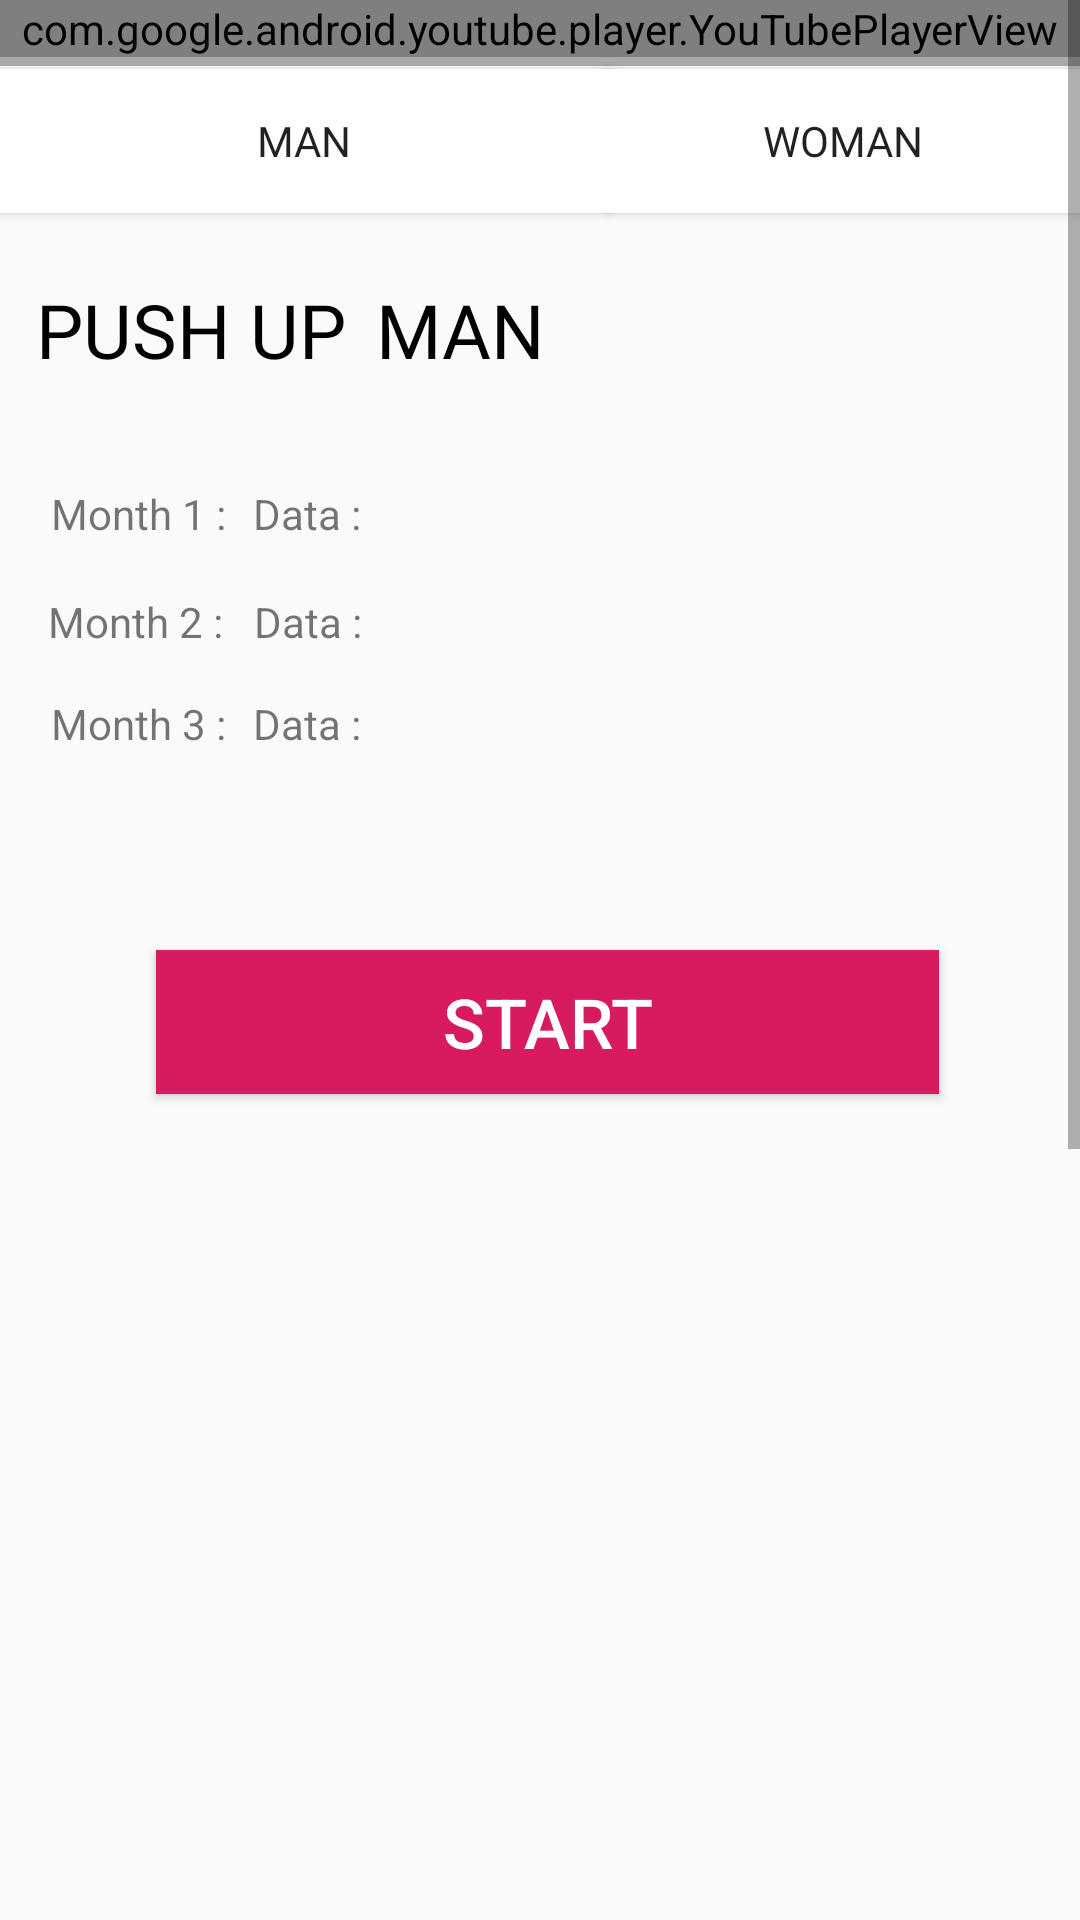

Produce the Android XML layout that renders to this screen, including the resource entries it uses.
<!-- AndroidManifest.xml: application theme AppTheme -->
<!-- res/layout/activity_detail.xml -->
<?xml version="1.0" encoding="utf-8"?>
<RelativeLayout xmlns:android="http://schemas.android.com/apk/res/android"
    xmlns:app="http://schemas.android.com/apk/res-auto"
    android:layout_width="match_parent"
    android:layout_height="match_parent"
    xmlns:tools="http://schemas.android.com/tools"
    android:orientation="vertical"
    android:weightSum="100">

    <ScrollView
        android:layout_width="wrap_content"
        android:layout_height="match_parent">

        <RelativeLayout
            android:layout_width="wrap_content"
            android:layout_height="5dp"
            android:scaleType="fitCenter">



            <com.google.android.youtube.player.YouTubePlayerView
                android:id="@+id/youtube"
                android:layout_width="match_parent"
                android:layout_height="match_parent"

                android:layout_alignParentStart="true"
                android:layout_alignParentEnd="true"
                android:layout_marginStart="0dp"
                android:layout_marginEnd="0dp">

            </com.google.android.youtube.player.YouTubePlayerView>

            <View
                android:id="@+id/garis"
                android:layout_width="match_parent"
                android:layout_height="3dp"
                android:layout_below="@+id/youtube"
                android:layout_alignParentStart="true"
                android:layout_marginStart="0dp"
                android:background="@android:color/darker_gray" />

            <Button
                android:id="@+id/btn"
                android:layout_width="500dp"
                android:layout_height="wrap_content"
                android:layout_below="@+id/month3"
                android:layout_alignParentStart="true"
                android:layout_alignParentEnd="true"
                android:layout_marginStart="52dp"
                android:layout_marginTop="66dp"
                android:layout_marginEnd="47dp"
                android:layout_marginBottom="705dp"
                android:background="@color/colorAccent"
                android:text="START"
                android:textColor="@color/white"
                android:textSize="23sp" />

            <Button
                android:id="@+id/button"
                android:layout_width="500dp"
                android:layout_height="wrap_content"
                android:layout_below="@+id/youtube"
                android:layout_alignParentEnd="true"
                android:layout_marginStart="-1dp"
                android:layout_marginTop="4dp"
                android:layout_marginEnd="0dp"
                android:background="@color/dark"
                android:backgroundTint="@color/white"
                android:layout_toEndOf="@+id/button2"
                android:fontFamily="@font/montserrat_subrayada_bold"
                android:text="WOMAN" />

            <Button
                android:id="@+id/button2"
                android:layout_width="203dp"
                android:layout_height="wrap_content"
                android:layout_below="@+id/youtube"
                android:layout_alignParentStart="true"
                android:layout_marginStart="0dp"
                android:layout_marginTop="4dp"
                android:background="@color/white"
                android:fontFamily="@font/montserrat_subrayada_bold"
                android:text="MAN" />

            <TextView
                android:id="@+id/textView2"
                android:layout_width="wrap_content"
                android:layout_height="wrap_content"
                android:layout_below="@+id/button2"
                android:layout_alignParentStart="true"
                android:layout_marginStart="12dp"
                android:layout_marginTop="22dp"
                android:fontFamily="@font/montserrat_subrayada_bold"
                android:text="PUSH UP"
                android:textColor="@android:color/black"
                android:textSize="25sp" />

            <TextView
                android:id="@+id/cat"
                android:layout_width="114dp"
                android:layout_height="wrap_content"
                android:layout_below="@+id/button2"
                android:layout_alignParentEnd="true"
                android:layout_marginStart="10dp"
                android:layout_marginTop="22dp"
                android:layout_marginEnd="157dp"
                android:layout_toEndOf="@+id/textView2"
                android:fontFamily="@font/montserrat_subrayada_bold"
                android:text="MAN"
                android:textColor="@android:color/black"
                android:textSize="25sp" />

            <TextView
                android:id="@+id/monthh1"
                android:layout_width="wrap_content"
                android:layout_height="wrap_content"
                android:layout_below="@+id/textView2"
                android:layout_alignParentStart="true"
                android:layout_marginStart="17dp"
                android:layout_marginTop="35dp"
                android:text="Month 1 :" />

            <TextView
                android:id="@+id/month1"
                android:layout_width="wrap_content"
                android:layout_height="wrap_content"
                android:layout_below="@+id/textView2"
                android:layout_alignParentEnd="true"
                android:layout_marginStart="9dp"
                android:layout_marginTop="35dp"
                android:layout_marginEnd="17dp"
                android:layout_toEndOf="@+id/monthh1"
                android:text="Data :" />

            <TextView
                android:id="@+id/month2"
                android:layout_width="wrap_content"
                android:layout_height="wrap_content"
                android:layout_below="@+id/month1"
                android:layout_alignParentEnd="true"
                android:layout_marginStart="7dp"
                android:layout_marginTop="17dp"
                android:layout_marginEnd="17dp"
                android:layout_toEndOf="@+id/monthh2"
                android:text="Data :" />

            <TextView
                android:id="@+id/month3"
                android:layout_width="wrap_content"
                android:layout_height="wrap_content"
                android:layout_below="@+id/month2"
                android:layout_alignParentEnd="true"
                android:layout_marginStart="9dp"
                android:layout_marginTop="15dp"
                android:layout_marginEnd="17dp"
                android:layout_toEndOf="@+id/monthh3"
                android:text="Data :" />

            <TextView
                android:id="@+id/monthh3"
                android:layout_width="wrap_content"
                android:layout_height="wrap_content"
                android:layout_below="@+id/month2"
                android:layout_alignParentStart="true"
                android:layout_marginStart="17dp"
                android:layout_marginTop="15dp"
                android:text="Month 3 :" />

            <TextView
                android:id="@+id/monthh2"
                android:layout_width="wrap_content"
                android:layout_height="wrap_content"
                android:layout_below="@+id/month1"
                android:layout_alignParentStart="true"
                android:layout_marginStart="16dp"
                android:layout_marginTop="17dp"
                android:text="Month 2 : " />

        </RelativeLayout>

    </ScrollView>


</RelativeLayout>
<!-- resources referenced by this layout -->
<resources>
  <color name="colorAccent">#D81B60</color>
  <color name="dark">#000000</color>
  <style name="AppTheme" parent="Theme.AppCompat.Light.DarkActionBar">
          
          <item name="colorPrimary">@color/colorPrimary</item>
          <item name="colorPrimaryDark">@color/colorPrimaryDark</item>
          <item name="colorAccent">@color/colorAccent</item>
      </style>
  <color name="colorPrimary">#39FF14</color>
  <color name="colorPrimaryDark">#00574B</color>
  <!-- not gathered from this repository: default colours our renderer supplied (Android Studio template values) -->
  <color name="white">#FFFFFFFF</color>
</resources>
